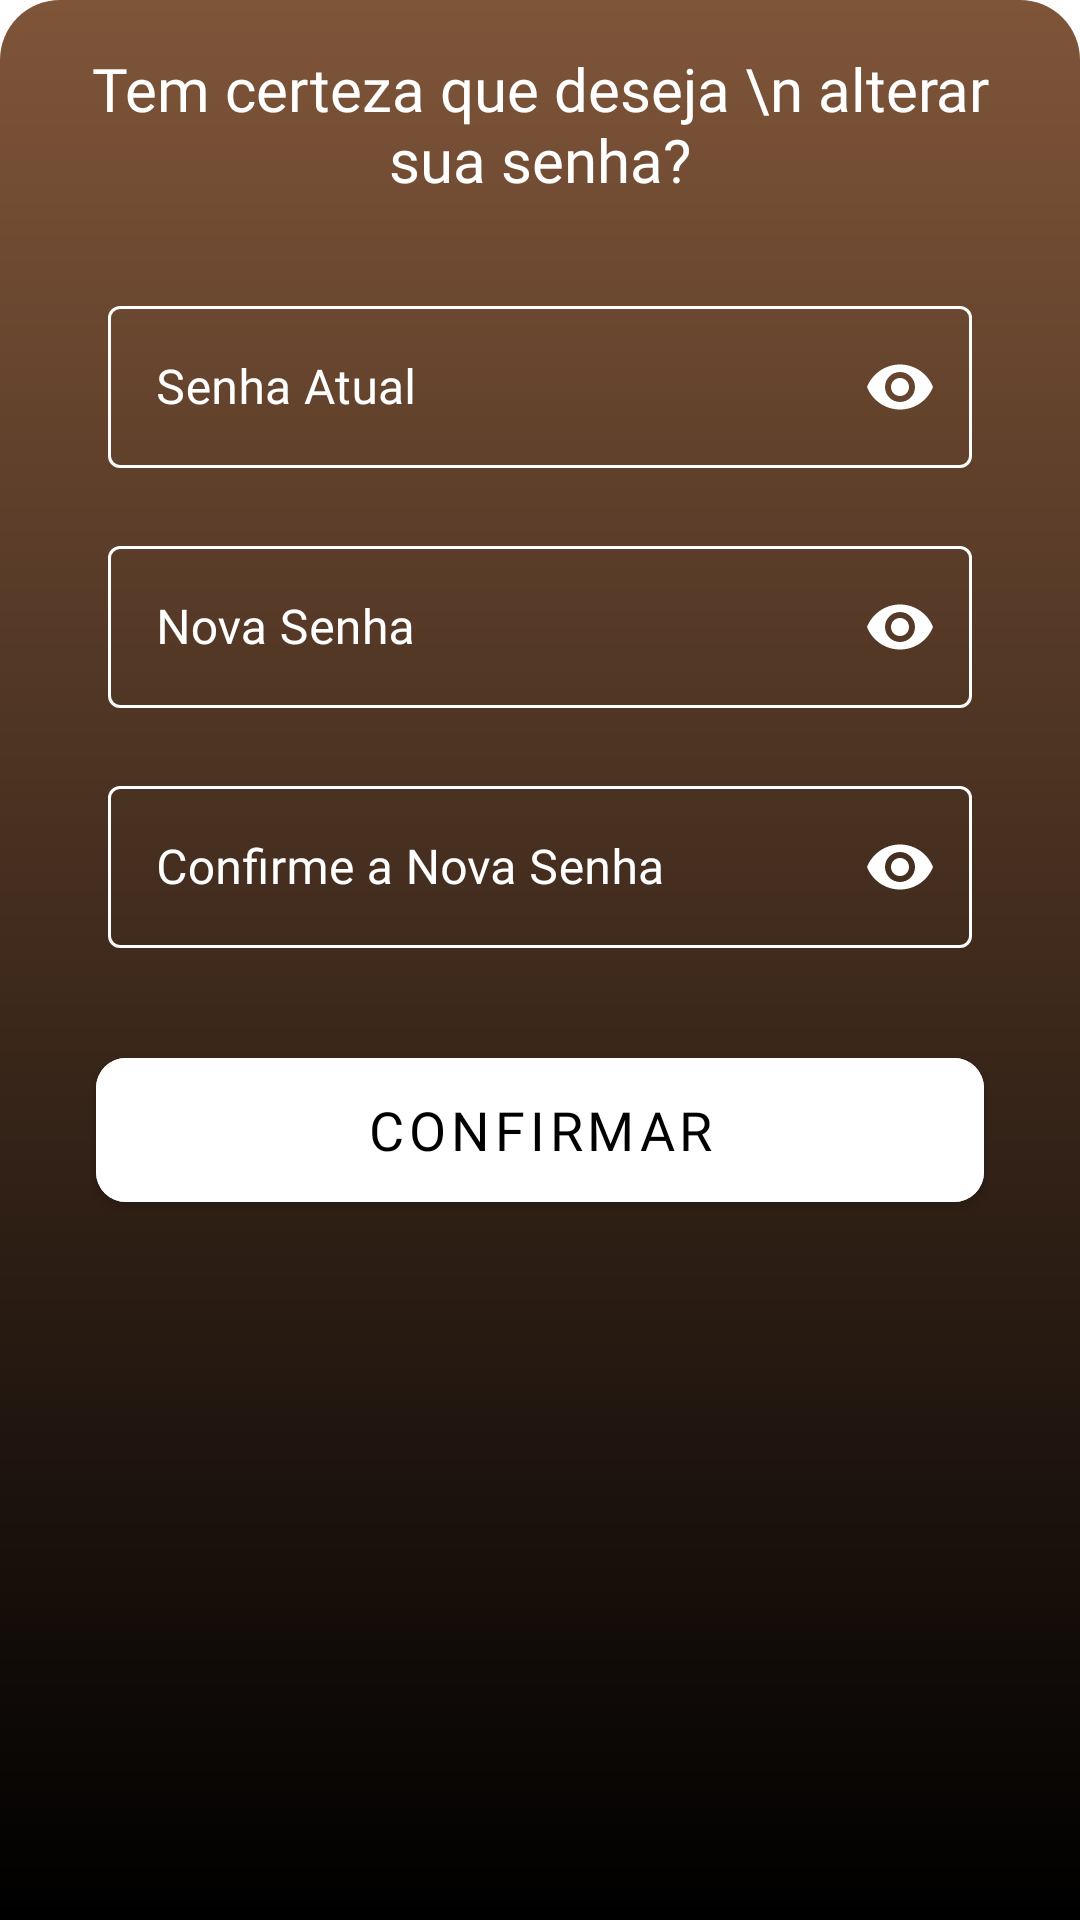

Android layout source for this screen:
<!-- AndroidManifest.xml: application theme Theme.Cookbook -->
<!-- res/layout/layout_bottom_sheet_pass.xml -->
<?xml version="1.0" encoding="utf-8"?>
<androidx.constraintlayout.widget.ConstraintLayout xmlns:android="http://schemas.android.com/apk/res/android"
    xmlns:app="http://schemas.android.com/apk/res-auto"
    xmlns:tools="http://schemas.android.com/tools"
    android:layout_width="match_parent"
    android:layout_height="420dp">

    <ScrollView
        android:id="@+id/scrollView2"
        android:layout_width="match_parent"
        android:layout_height="match_parent"
        android:background="@drawable/shape_background_bottom_sheet"
        android:scrollbars="none"
        app:layout_constraintEnd_toEndOf="parent"
        app:layout_constraintStart_toStartOf="parent"
        app:layout_constraintTop_toTopOf="parent">

        <LinearLayout
            android:layout_width="match_parent"
            android:layout_height="match_parent"
            android:orientation="vertical"
            android:padding="16dp"
            app:layout_constraintEnd_toEndOf="parent"
            app:layout_constraintStart_toStartOf="parent"
            app:layout_constraintTop_toTopOf="parent">

            <TextView
                android:id="@+id/txtV"
                android:layout_width="match_parent"
                android:layout_height="wrap_content"
                android:fontFamily="@font/lato"
                android:gravity="center"
                android:text="Tem certeza que deseja \n alterar sua senha?"
                android:textColor="@color/white"
                android:textSize="20sp"
                app:layout_constraintEnd_toEndOf="parent"
                app:layout_constraintStart_toStartOf="parent"
                app:layout_constraintTop_toTopOf="parent"
                tools:ignore="MissingConstraints" />

            <com.google.android.material.textfield.TextInputLayout
                android:id="@+id/textPassChange"
                style="@style/inputLayoutStyle"
                android:layout_width="match_parent"
                android:layout_height="60dp"
                android:layout_marginStart="20dp"
                android:layout_marginTop="30dp"
                android:layout_marginEnd="20dp"
                android:fontFamily="@font/lato"
                android:hint="Senha Atual"
                android:textColorHint="@color/white"
                app:endIconMode="password_toggle"
                app:endIconTint="@color/white"
                app:layout_constraintEnd_toEndOf="parent"
                app:layout_constraintStart_toStartOf="parent"
                app:layout_constraintTop_toBottomOf="@+id/txtV">

                <com.google.android.material.textfield.TextInputEditText
                    android:id="@+id/editTextPassChange"
                    android:layout_width="match_parent"
                    android:layout_height="54dp"
                    android:fontFamily="@font/lato"
                    android:inputType="textPassword"
                    android:maxLength="25"
                    android:textColor="@color/white" />
            </com.google.android.material.textfield.TextInputLayout>

            <com.google.android.material.textfield.TextInputLayout
                android:id="@+id/textTwoPassChange"
                style="@style/inputLayoutStyle"
                android:layout_width="match_parent"
                android:layout_height="60dp"
                android:layout_marginStart="20dp"
                android:layout_marginTop="20dp"
                android:layout_marginEnd="20dp"
                android:fontFamily="@font/lato"
                android:hint="Nova Senha"
                android:textColorHint="@color/white"
                app:endIconTint="@color/white"
                app:endIconMode="password_toggle"
                app:layout_constraintEnd_toEndOf="parent"
                app:layout_constraintStart_toStartOf="parent"
                app:layout_constraintTop_toBottomOf="@+id/textPassChange">

                <com.google.android.material.textfield.TextInputEditText
                    android:id="@+id/editTwoTextPassChange"
                    android:layout_width="match_parent"
                    android:layout_height="54dp"
                    android:fontFamily="@font/lato"
                    android:inputType="textPassword"
                    android:textColor="@color/white"
                    android:maxLength="25" />
            </com.google.android.material.textfield.TextInputLayout>

            <com.google.android.material.textfield.TextInputLayout
                android:id="@+id/textConfirmChange"
                style="@style/inputLayoutStyle"
                android:layout_width="match_parent"
                android:layout_height="60dp"
                android:layout_marginStart="20dp"
                android:layout_marginTop="20dp"
                android:layout_marginEnd="20dp"
                android:layout_marginBottom="20dp"
                android:fontFamily="@font/lato"
                android:hint="Confirme a Nova Senha"
                app:endIconTint="@color/white"
                android:textColorHint="@color/white"
                app:endIconMode="password_toggle"
                app:layout_constraintEnd_toEndOf="parent"
                app:layout_constraintStart_toStartOf="parent"
                app:layout_constraintTop_toBottomOf="@+id/textTwoPassChange">

                <com.google.android.material.textfield.TextInputEditText
                    android:id="@+id/editTextConfirmChange"
                    android:layout_width="match_parent"
                    android:layout_height="54dp"
                    android:fontFamily="@font/lato"
                    android:inputType="textPassword"
                    android:textColor="@color/white"
                    android:maxLength="25" />
            </com.google.android.material.textfield.TextInputLayout>

            <com.google.android.material.button.MaterialButton
                android:id="@+id/btnChangePass"
                android:layout_width="match_parent"
                android:layout_height="60dp"
                android:layout_gravity="center"
                android:layout_marginStart="16dp"
                android:layout_marginTop="10dp"
                android:layout_marginEnd="16dp"
                android:layout_marginBottom="70dp"
                android:backgroundTint="@color/white"
                android:fontFamily="@font/lato"
                android:text="Confirmar"
                android:textAlignment="center"
                android:textColor="@color/black"
                android:textSize="18sp"
                app:cornerRadius="10dp" />
        </LinearLayout>
    </ScrollView>

</androidx.constraintlayout.widget.ConstraintLayout>
<!-- resources referenced by this layout -->
<resources>
  <color name="black">#FF000000</color>
  <color name="white">#FFFFFFFF</color>
  <!-- drawable shape_background_bottom_sheet (drawable) -->
  <?xml version="1.0" encoding="utf-8"?>
  <shape xmlns:android="http://schemas.android.com/apk/res/android"
      android:shape="rectangle">
  
      <corners
          android:topLeftRadius="20dp"
          android:topRightRadius="20dp"/>
  
      <gradient
          android:angle="150"
          android:startColor="@color/brownapp"
          android:endColor="@color/black"/>
  
  </shape>
  <style name="inputLayoutStyle" parent="Widget.MaterialComponents.TextInputLayout.OutlinedBox.Dense">
          <item name="boxStrokeColor">@color/text_input_box_stroke</item>
          <item name="boxStrokeWidth">1dp</item>
      </style>
  <style name="Theme.Cookbook" parent="Theme.MaterialComponents.DayNight.NoActionBar">
          
          <item name="colorPrimary">@color/white</item>
          <item name="colorPrimaryVariant">@color/black</item>
          <item name="colorOnPrimary">@color/white</item>
          
          <item name="colorSecondary">@color/brownapp</item>
          <item name="colorSecondaryVariant">@color/white</item>
          <item name="colorOnSecondary">@color/black</item>
          
          <item name="android:statusBarColor" tools:targetApi="l">?attr/colorPrimaryVariant</item>
          
      </style>
  <color name="brownapp">#7f5539</color>
</resources>
